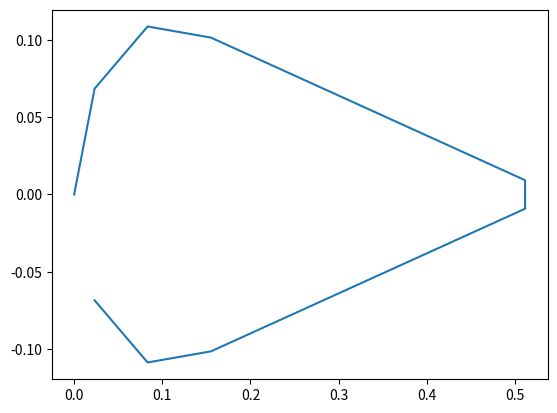

Python code for this plot:
from matplotlib import pyplot as plt
import os
import numpy as np
import math

class Aileron():
    def __init__(self, C_a, l_a, x_1, x_2, x_3, x_a, h, t_sk, t_sp, t_st, h_st, w_st, n_st, d_1, d_3, theta, P):
        self.C_a = C_a  #m
        self.l_a = l_a #m
        self.x_1 = x_1 #m
        self.x_2 = x_2 #m
        self.x_3 = x_3 #m
        self.x_a = x_a*0.01 #m
        self.h = h*0.01 #m
        self.t_sk = t_sk*0.001 #m
        self.t_sp = t_sp*0.001 #m
        self.t_st = t_st*0.001 #m
        self.h_st = h_st*0.01 #m
        self.w_st = w_st*0.01 #m
        self.n_st = n_st #(number of stringers)
        self.d_1 = d_1*0.01 #m
        self.d_3 = d_3*0.01 #m
        self.theta = math.radians(theta) #rad
        self.P = P*1000 #N

        self.x_I = self.x_2 - 0.5*self.x_a
        self.x_II = self.x_2 + 0.5*self.x_a

        #Material properties obtained from http://asm.matweb.com/search/SpecificMaterial.asp?bassnum=MA2024T3

        self.E = 73.1e9
        self.G = 28e9

        self.stringersPosition()
        self.zCentroid()
        self.momInertia()


    def stringersPosition(self):
        '''
        Inputs:
        Only the class itself is necessary

        Outputs:
        st_pos = A 2D numpy array containing the locations of
                 the stiffners.
                 1st column is y-coordinate, 2nd column is z-coordinate
        '''
        r = 0.5*self.h #radius of the circular section
        self.r = r
        self.l_s = math.sqrt((self.C_a-r)**2 + r**2) #length of the straight skin section

        perimeter = math.pi*r + 2*self.l_s #perimeter of the aileron
        d_st = perimeter/self.n_st #distance between stiffners

        self.st_pos = np.zeros([self.n_st, 2]) #create list of stiffners locations

        for i in range(self.n_st):

            d = i*d_st
            alpha = d/r
            delta_d = d - math.pi*r/2

            if alpha <= math.pi/2:
                self.st_pos[i,0] = r*math.sin(alpha)
                self.st_pos[i,1] = -r + r*math.cos(alpha)

            elif i <= self.n_st/2:
                self.st_pos[i,0] = (self.l_s-delta_d)*r/self.l_s
                self.st_pos[i,1] = -r-delta_d*(self.C_a-r)/self.l_s

            else:
                self.st_pos[i,0] = - self.st_pos[int(self.n_st) - i,0]
                self.st_pos[i,1] = self.st_pos[int(self.n_st) - i,1]

        return self.st_pos


    def zCentroid(self):
    #be careful with units. did not look at this yet
        r = self.h / 2

        #now calculate centroids of separate parts
        c_halfcircle = - (r - 2*r/math.pi)
        c_skin = - 0.5*(self.C_a - r) - r
        c_spar = - r

        #the length of one of the diagonal skins
        l_skin = math.sqrt((self.C_a-r)**2 + r**2)
        #and the areas
        A_halfcircle = math.pi *r* self.t_sk
        A_skin = 2 * l_skin * self.t_sk   #for two skins
        A_spar = self.t_sp * self.h
        A_stif = (self.w_st + self.h_st)* self.t_st

        self.Q_stiff = 0 #same as z~ * A
        for i in range(self.n_st):
            z_i = self.st_pos[i,1] #z coordinate of ith stringer
            self.Q_stiff += z_i * A_stif    #+= is the same as Q_stiff + .....

        self.z_centroid = (self.Q_stiff + c_halfcircle*A_halfcircle + c_skin * A_skin + c_spar * A_spar)\
        /(A_halfcircle + A_skin + A_spar + self.n_st * A_stif)

        self.A_stif = A_stif
        return self.z_centroid


    def crossArea(self):
        '''
        Inputs:
        Only the class itself is necessary

        Outputs:
        A = the total cross sectional area,
            but the single cross sectional areas are available
        '''

        self.A1 = math.pi*(self.r**2)/2 #Area of semicircle
        self.A2 = 0.5*self.h*(self.C_a - self.r) #Area of triagle
        self.A = self.A1 + self.A2

        return self.A

    def momInertia(self):
        #be careful with units. did not look at this yet
        r = self.h / 2


        #the length of one of the diagonal skins
        l_skin = math.sqrt((self.C_a-r)**2 + r**2)
        #and the areas
        A_halfcircle = math.pi *r* self.t_sk
        A_skin = 2 * l_skin * self.t_sk          #for both two diagonal skins
        A_spar = self.t_sp * self.h
        A_stif = (self.w_st + self.h_st)*self.t_st #for ONE stiffener

        zCentroid = np.abs(self.zCentroid())
        #I_yy calculations
        #Important to note that the dz's are chosen in accordance with points we
        #calculated the individual Moments of Inertia around
        dz_skin = -((self.C_a-r)/2+r)+zCentroid
        dz_spar = -r+zCentroid
        dz_halfcircle = -r+zCentroid

        dz_stif = (self.Q_stiff)/(self.n_st * A_stif)

        I_yy = A_halfcircle*2*dz_halfcircle**2 + A_skin * dz_skin**2 + A_spar * dz_spar**2

        #I_zz calculations
        dy_halfcircle = 0
        dy_spar = 0
        dy_skin = 0.5*r

        I_zz = A_halfcircle * dy_halfcircle**2 + A_skin * dy_skin**2 + A_spar * dy_spar**2

        #now we add the influence of the stringers on I_yy
        for i in range(self.n_st):
            dz_st = self.st_pos[i,1]+zCentroid
            dy_st = self.st_pos[i,0]

            I_yy += A_stif *dz_st**2
            I_zz += A_stif * dy_st**2



        #Moments of inertia of separate parts around own centroids.
        Beta = math.atan(r/(self.C_a-r))
        I_zzskin= self.t_sk*(l_skin)**3*(math.sin(Beta)**2)/12
        I_yyskin= self.t_sk*(l_skin)**3*(math.cos(Beta)**2)/12

        I_zzspar = self.t_sp * self.h**3 / 12
        #I_yyspar = self.h * self.t_sp**3 / 12
        #I_yyspar is 0, thinwalled assumption.

        I_yyhc = 1/16*math.pi*self.h**3 *self.t_sk+ (0.5*math.pi*self.h*self.t_sk)*(self.h/math.pi)**2
        I_zzhc = 1/16*math.pi*self.h**3 *self.t_sk 
        I_zztot = I_zz + 2*I_zzskin + I_zzhc + I_zzspar
        I_yytot = I_yy + 2*I_yyskin + I_yyhc

        self.Izz = I_zztot
        self.Iyy = I_yytot
        print("Iyy =" , I_yytot, "Izz = " , I_zztot )
        return(I_yytot, I_zztot)

    def torsionalStiffness(self):
        '''
        Inputs:
        Only the class itself is necessary, requires for crossArea to run first

        Outputs:
        J1, J2 = Torsional constant of the two sections
                 (with 1 being the semicircle and 2 being the triagle)
        '''

        _ = self.crossArea()

        self.J1 = 4*(self.A1**2)/(math.pi*self.h/(2*self.t_sk) + self.h/self.t_sp)
        self.J2 = 4*(self.A2**2)/(2*self.l_s/self.t_sk)

        return self.J1, self.J2


    def z_i(self, i, N_z = 81, i1 = 0):
        '''
        Inputs:
        i = ith row in spanwise direction
        N_z = number of rows (optional)

        Output:
        z_i = z-coordinate of station
        '''

        theta = (i - 1 + i1) * math.pi/N_z
        theta_1 = i * math.pi/N_z
        z_i = -0.5 * (0.5 * self.C_a * (1 - np.cos(theta)) + 0.5 * self.C_a * (1 - np.cos(theta_1)))

        return z_i

    def x_i(self, i, N_x = 41, i1 = 0):
        '''
        Inputs:
        i = ith column in chordwise direction
        N_x = number of column (optional)

        Output:
        x_i = x-coordinate of station
        '''

        theta = (i - 1 + i1) * math.pi/N_x
        theta_1 = i * math.pi/N_x
        x_i = 0.5 * (0.5 * self.l_a * (1 - np.cos(theta)) + 0.5 * self.l_a * (1 - np.cos(theta_1)))

        return x_i




A320 = Aileron(0.547, 2.771, 0.153, 1.281, 2.681, 28.0, 22.5, 1.1, 2.9, 1.2, 1.5, 2.0, 17, 1.103, 1.642, 26, 91.7)
A320.stringersPosition()

if __name__ == "__main__":
    print(A320.st_pos)
    print(A320.zCentroid())
    plt.plot(-A320.st_pos[:,1], A320.st_pos[:,0])
    plt.show()
